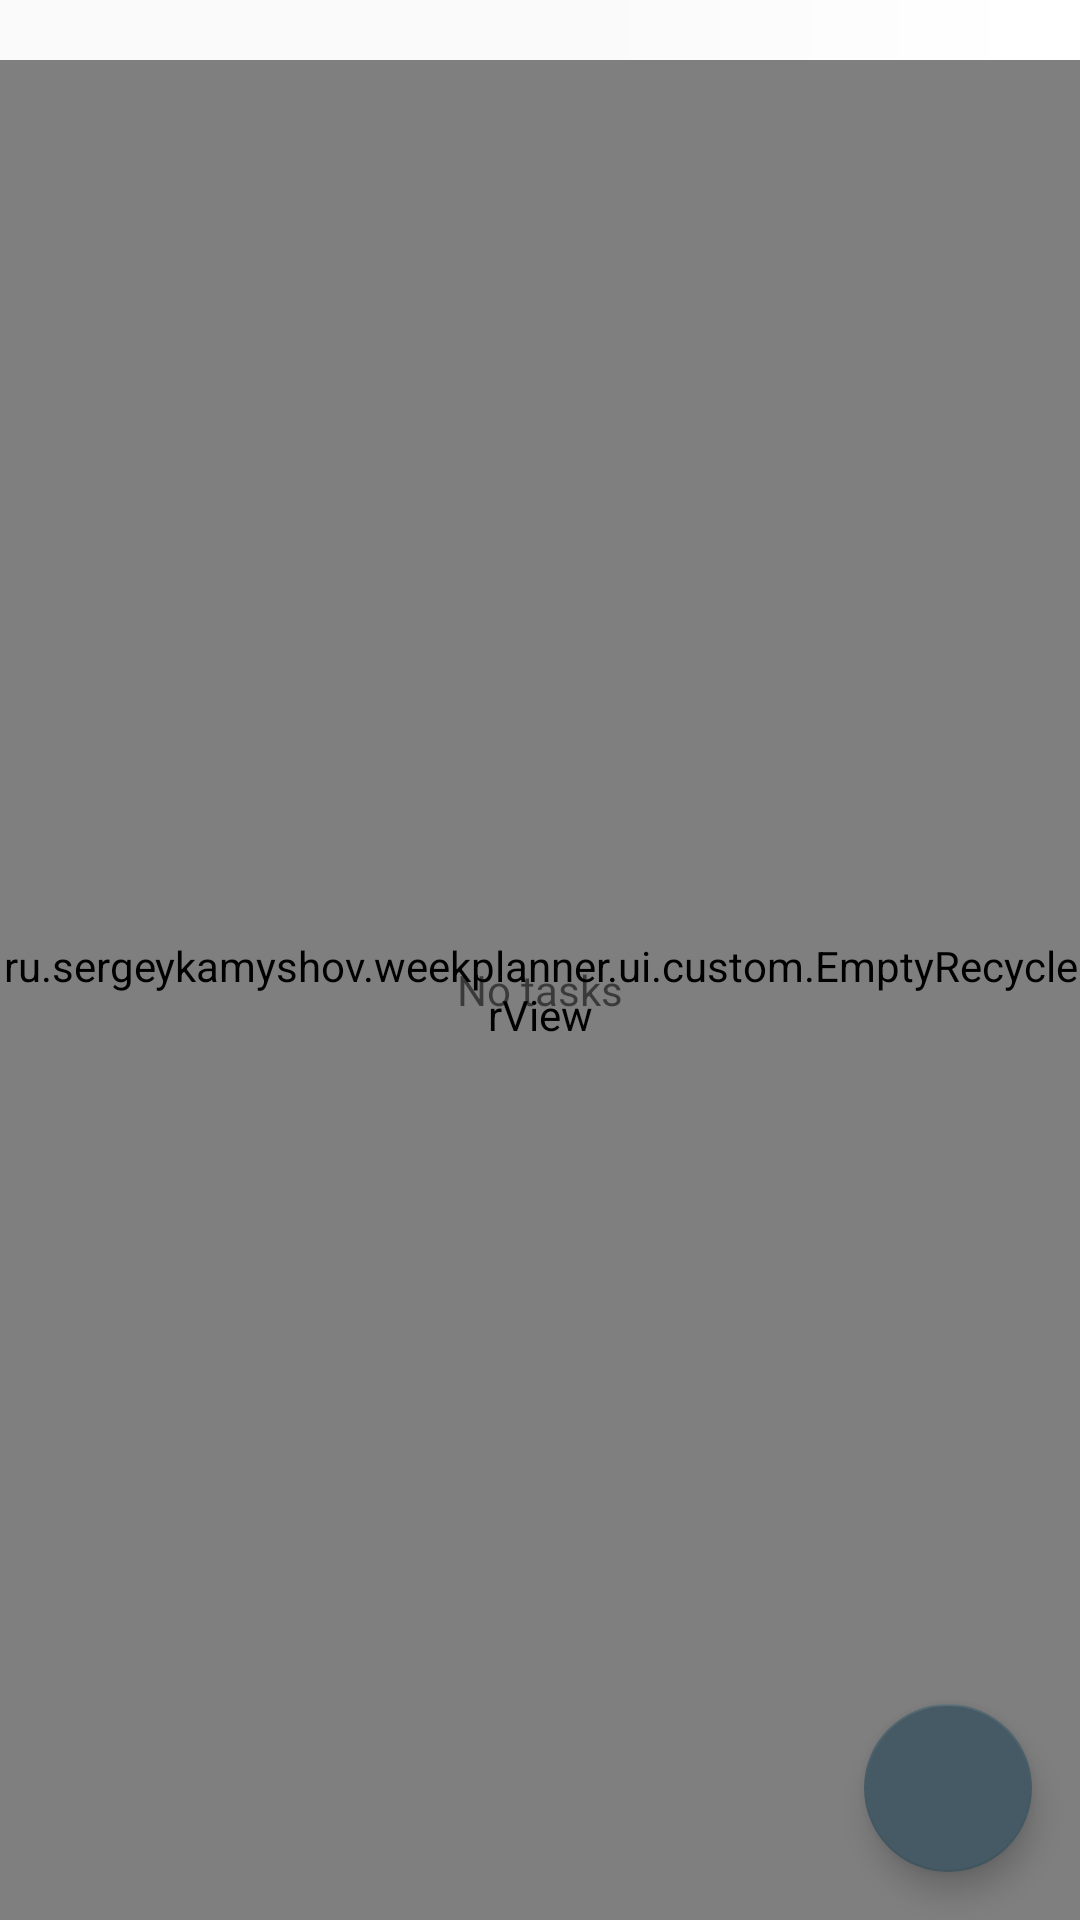

Write the Android layout XML for this screen, with the resource values it uses.
<!-- AndroidManifest.xml: application theme AppTheme -->
<!-- res/layout/activity_card.xml -->
<?xml version="1.0" encoding="utf-8"?>
<android.support.design.widget.CoordinatorLayout
    xmlns:android="http://schemas.android.com/apk/res/android"
    xmlns:app="http://schemas.android.com/apk/res-auto"
    android:layout_width="match_parent"
    android:layout_height="match_parent">

    <android.support.constraint.ConstraintLayout
        android:layout_width="match_parent"
        android:layout_height="match_parent">

        <View
            android:id="@+id/v_color_line"
            android:layout_width="match_parent"
            android:layout_height="@dimen/color_line_height"
            android:background="@color/card_title_4"
            app:layout_constraintEnd_toEndOf="parent"
            app:layout_constraintStart_toStartOf="parent"
            app:layout_constraintTop_toTopOf="parent" />

        <View
            android:layout_width="match_parent"
            android:layout_height="@dimen/color_line_height"
            android:background="@drawable/gradient_card_color"
            app:layout_constraintEnd_toEndOf="parent"
            app:layout_constraintStart_toStartOf="parent"
            app:layout_constraintTop_toTopOf="parent" />

        <ru.example.weekplanner.ui.custom.EmptyRecyclerView
            android:id="@+id/recycler_tasks"
            android:layout_width="match_parent"
            android:layout_height="0dp"
            app:layout_constraintBottom_toBottomOf="parent"
            app:layout_constraintEnd_toEndOf="parent"
            app:layout_constraintStart_toStartOf="parent"
            app:layout_constraintTop_toBottomOf="@id/v_color_line" />

        <LinearLayout
            android:id="@+id/layout_empty_task_list"
            android:layout_width="match_parent"
            android:layout_height="0dp"
            android:gravity="center"
            android:orientation="vertical"
            app:layout_constraintBottom_toBottomOf="parent"
            app:layout_constraintEnd_toEndOf="parent"
            app:layout_constraintStart_toStartOf="parent"
            app:layout_constraintTop_toBottomOf="@id/v_color_line">

            <TextView
                android:layout_width="wrap_content"
                android:layout_height="wrap_content"
                android:text="@string/empty_task_list" />
        </LinearLayout>
    </android.support.constraint.ConstraintLayout>

    <android.support.design.widget.FloatingActionButton
        android:id="@+id/fab_add_task"
        android:layout_width="wrap_content"
        android:layout_height="wrap_content"
        android:layout_gravity="bottom|end"
        android:layout_margin="16dp"
        android:onClick="addNewTaskAction"
        android:src="@drawable/ic_add_white_24dp"/>

</android.support.design.widget.CoordinatorLayout>
<!-- resources referenced by this layout -->
<resources>
  <dimen name="color_line_height">20dp</dimen>
  <!-- drawable gradient_card_color (drawable) -->
  <?xml version="1.0" encoding="utf-8"?>
  <shape xmlns:android="http://schemas.android.com/apk/res/android"
      android:shape="rectangle">
      <gradient
          android:angle="0"
          android:centerColor="#00FFFFFF"
          android:endColor="#ffffff"
          android:startColor="#00000000" />
  
      <corners android:radius="0dp" />
  </shape>
  <string name="empty_task_list">No tasks</string>
  <style name="AppTheme" parent="Theme.AppCompat.Light.DarkActionBar">
          
          <item name="colorPrimary">@color/colorPrimary</item>
          <item name="colorPrimaryDark">@color/colorPrimaryDark</item>
          <item name="colorAccent">@color/colorPrimary</item>
      </style>
  <color name="colorPrimary">#455a64</color>
  <color name="colorPrimaryDark">#1c313a</color>
</resources>
